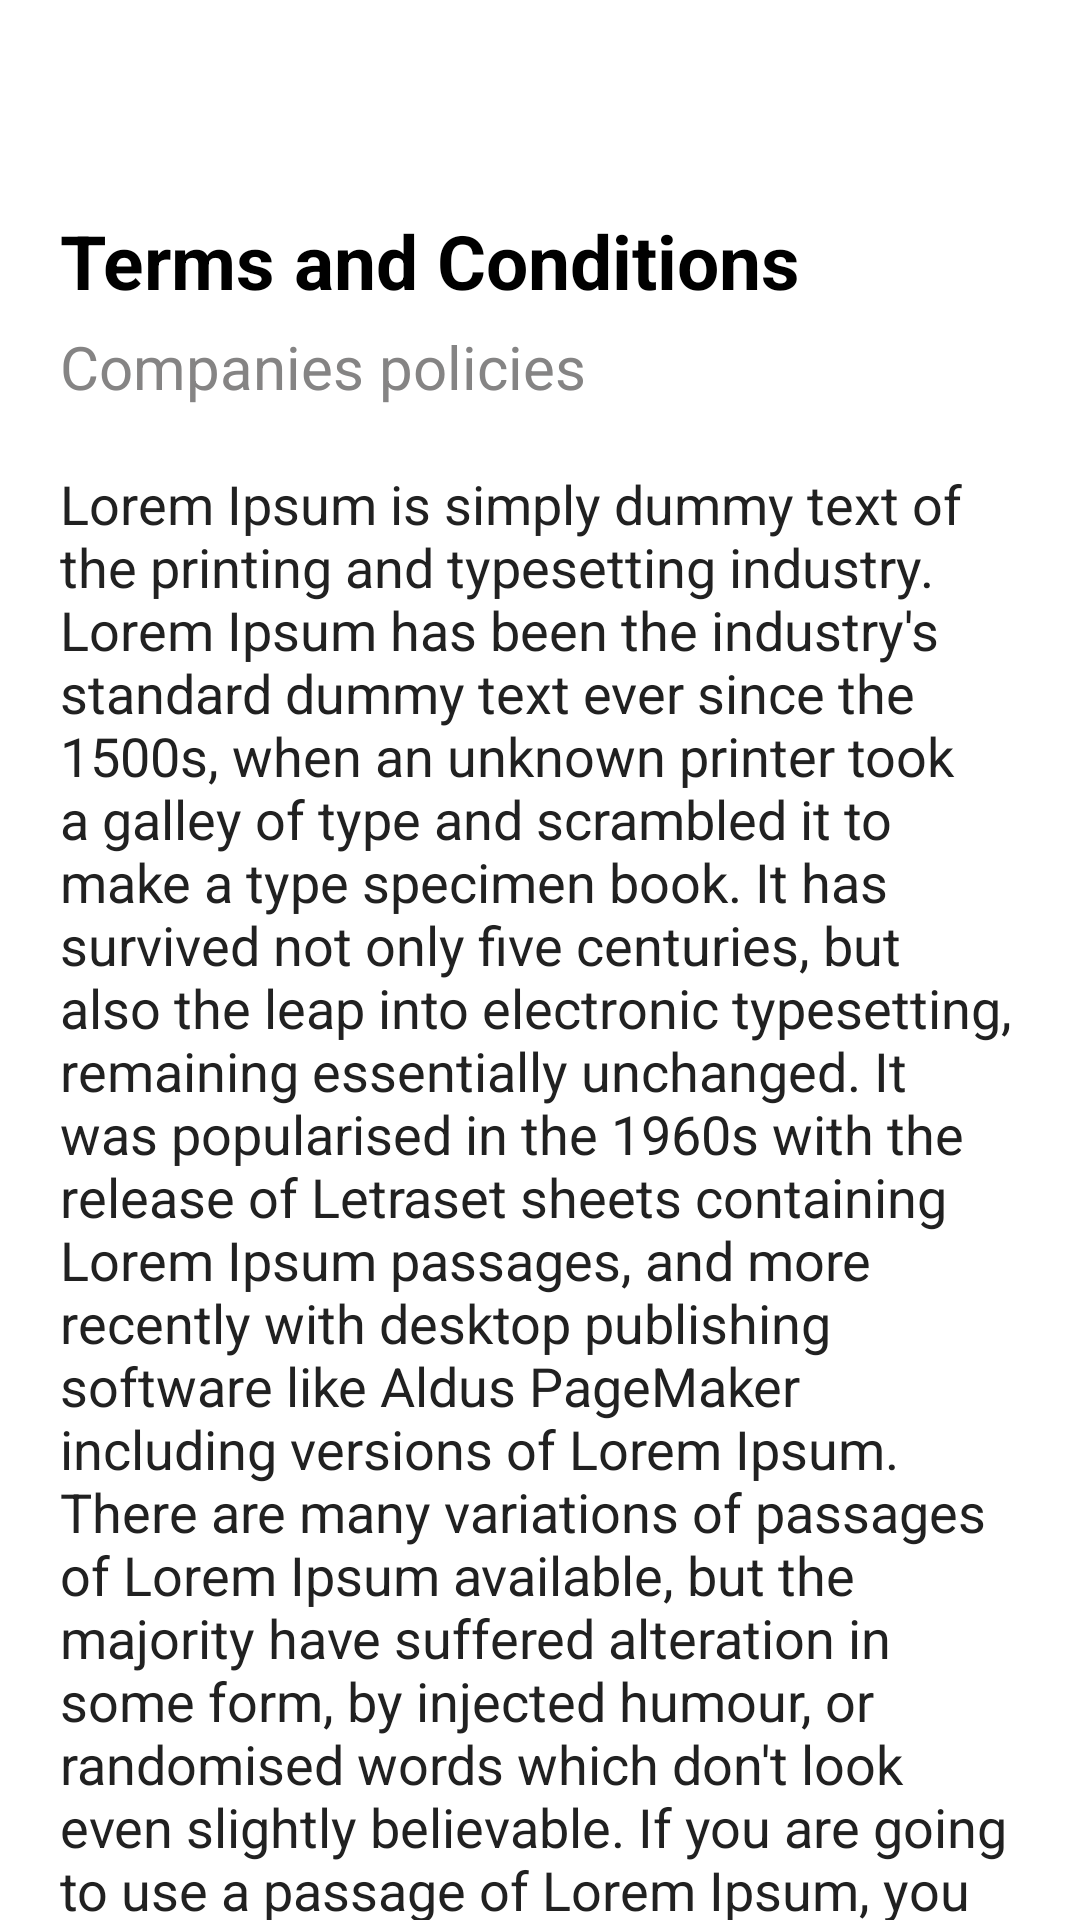

The Android layout XML behind this screen, and the referenced resources:
<!-- AndroidManifest.xml: application theme Theme.CarRentalProject -->
<!-- res/layout/activity_terms_conditions.xml -->
<?xml version="1.0" encoding="utf-8"?>
<androidx.core.widget.NestedScrollView xmlns:android="http://schemas.android.com/apk/res/android"
    xmlns:app="http://schemas.android.com/apk/res-auto"
    xmlns:tools="http://schemas.android.com/tools"
    android:layout_width="match_parent"
    android:layout_height="match_parent"
    android:background="@color/white"
    tools:context=".TermsConditionsActivity">

    <LinearLayout
        android:id="@+id/toplinearlayout"
        android:layout_width="match_parent"
        android:layout_height="wrap_content"
        android:layout_alignParentTop="true"
        android:layout_margin="20dp"
        android:orientation="vertical">

        <ImageView
            android:id="@+id/backbtn_Terms_conditions"
            android:layout_width="30dp"
            android:layout_height="30dp"
            android:src="@drawable/ic_baseline_arrow_back_24" />

        <TextView
            android:layout_width="match_parent"
            android:layout_height="wrap_content"
            android:layout_marginTop="20dp"
            android:text="Terms and Conditions"
            android:textColor="#000000"
            android:textSize="25sp"
            android:textStyle="bold" />

        <TextView
            android:layout_width="match_parent"
            android:layout_height="wrap_content"
            android:layout_marginTop="5dp"
            android:text="Companies policies"
            android:textColor="@color/greyTextColor"
            android:textSize="20sp" />

        <TextView
            android:layout_width="match_parent"
            android:layout_height="wrap_content"
            android:layout_marginTop="20dp"
            android:text="Lorem Ipsum is simply dummy text of the printing and typesetting industry. Lorem Ipsum has been the industry's standard dummy text ever since the 1500s, when an unknown printer took a galley of type and scrambled it to make a type specimen book. It has survived not only five centuries, but also the leap into electronic typesetting, remaining essentially unchanged. It was popularised in the 1960s with the release of Letraset sheets containing Lorem Ipsum passages, and more recently with desktop publishing software like Aldus PageMaker including versions of Lorem Ipsum. There are many variations of passages of Lorem Ipsum available, but the majority have suffered alteration in some form, by injected humour, or randomised words which don't look even slightly believable. If you are going to use a passage of Lorem Ipsum, you need to be sure there isn't anything embarrassing hidden in the middle of text. All the Lorem Ipsum generators on the Internet tend to repeat predefined chunks as necessary, making this the first true generator on the Internet. It uses a dictionary of over 200 Latin words, combined with a handful of model sentence structures, to generate Lorem Ipsum which looks reasonable. The generated Lorem Ipsum is therefore always free from repetition, injected humour, or non-characteristic words etc."
            android:textColor="@color/lightBlackSpotify"
            android:textSize="18sp" />

    </LinearLayout>

</androidx.core.widget.NestedScrollView>
<!-- resources referenced by this layout -->
<resources>
  <color name="greyTextColor">#858484</color>
  <color name="lightBlackSpotify">#212121</color>
  <color name="white">#ffffff</color>
  <style name="Theme.CarRentalProject" parent="Theme.MaterialComponents.DayNight.NoActionBar">
          
          <item name="colorPrimary">@color/purple_500</item>
          <item name="colorPrimaryVariant">@color/goldenrodd</item>
          <item name="colorOnPrimary">@color/white</item>
          
          <item name="colorSecondary">@color/teal_200</item>
          <item name="colorSecondaryVariant">@color/teal_700</item>
          <item name="colorOnSecondary">@color/black</item>
          
          <item name="android:statusBarColor" tools:targetApi="l">?attr/colorPrimaryVariant</item>
          
      </style>
  <color name="purple_500">#FF6200EE</color>
  <color name="goldenrodd">#e68e07</color>
  <color name="teal_200">#FF03DAC5</color>
  <color name="teal_700">#FF018786</color>
  <color name="black">#000000</color>
</resources>
